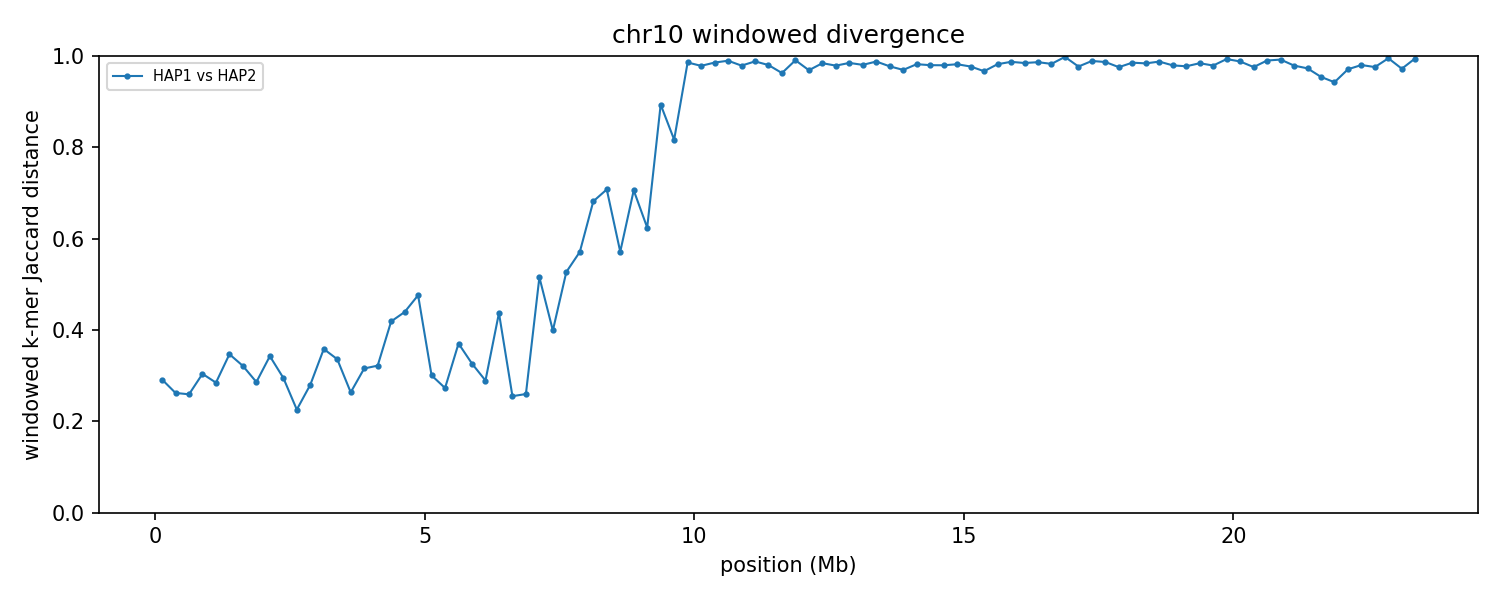

Values plotted in this chart, from the file beside it:
group	win_start	win_end	unit_a	unit_b	hap_a	hap_b	chrom_a	chrom_b	kmers_a	kmers_b	shared	union	jaccard_distance
chr10	1	250000	HAP1_chr10	HAP2_chr10	HAP1	HAP2	10	10	235505	233547	194531	274521	0.2914
chr10	250001	500000	HAP1_chr10	HAP2_chr10	HAP1	HAP2	10	10	246703	246281	209329	283655	0.262
chr10	500001	750000	HAP1_chr10	HAP2_chr10	HAP1	HAP2	10	10	245917	246032	209376	282573	0.259
chr10	750001	1000000	HAP1_chr10	HAP2_chr10	HAP1	HAP2	10	10	246643	247087	202638	291092	0.3039
chr10	1000001	1250000	HAP1_chr10	HAP2_chr10	HAP1	HAP2	10	10	239631	240351	200176	279806	0.2846
chr10	1250001	1500000	HAP1_chr10	HAP2_chr10	HAP1	HAP2	10	10	221350	226056	176771	270635	0.3468
chr10	1500001	1750000	HAP1_chr10	HAP2_chr10	HAP1	HAP2	10	10	243726	244512	197404	290834	0.3212
chr10	1750001	2000000	HAP1_chr10	HAP2_chr10	HAP1	HAP2	10	10	247661	244921	205209	287373	0.2859
chr10	2000001	2250000	HAP1_chr10	HAP2_chr10	HAP1	HAP2	10	10	246712	240234	193147	293799	0.3426
chr10	2250001	2500000	HAP1_chr10	HAP2_chr10	HAP1	HAP2	10	10	236574	242700	198188	281086	0.2949
chr10	2500001	2750000	HAP1_chr10	HAP2_chr10	HAP1	HAP2	10	10	224900	219549	193978	250471	0.2255
chr10	2750001	3000000	HAP1_chr10	HAP2_chr10	HAP1	HAP2	10	10	246605	246379	206386	286598	0.2799
chr10	3000001	3250000	HAP1_chr10	HAP2_chr10	HAP1	HAP2	10	10	234798	236025	184038	286785	0.3583
chr10	3250001	3500000	HAP1_chr10	HAP2_chr10	HAP1	HAP2	10	10	242570	244846	194503	292913	0.336
chr10	3500001	3750000	HAP1_chr10	HAP2_chr10	HAP1	HAP2	10	10	243846	243669	206794	280721	0.2633
chr10	3750001	4000000	HAP1_chr10	HAP2_chr10	HAP1	HAP2	10	10	243221	239680	196202	286699	0.3157
chr10	4000001	4250000	HAP1_chr10	HAP2_chr10	HAP1	HAP2	10	10	241431	243726	196066	289091	0.3218
chr10	4250001	4500000	HAP1_chr10	HAP2_chr10	HAP1	HAP2	10	10	239810	238531	175841	302500	0.4187
chr10	4500001	4750000	HAP1_chr10	HAP2_chr10	HAP1	HAP2	10	10	243591	244754	175462	312883	0.4392
chr10	4750001	5000000	HAP1_chr10	HAP2_chr10	HAP1	HAP2	10	10	231174	238862	161623	308413	0.476
chr10	5000001	5250000	HAP1_chr10	HAP2_chr10	HAP1	HAP2	10	10	241326	244206	199839	285693	0.3005
chr10	5250001	5500000	HAP1_chr10	HAP2_chr10	HAP1	HAP2	10	10	243144	242673	204544	281273	0.2728
chr10	5500001	5750000	HAP1_chr10	HAP2_chr10	HAP1	HAP2	10	10	245835	242747	188798	299784	0.3702
chr10	5750001	6000000	HAP1_chr10	HAP2_chr10	HAP1	HAP2	10	10	235796	234575	189352	281019	0.3262
chr10	6000001	6250000	HAP1_chr10	HAP2_chr10	HAP1	HAP2	10	10	234980	220481	189234	266227	0.2892
chr10	6250001	6500000	HAP1_chr10	HAP2_chr10	HAP1	HAP2	10	10	235905	226740	166633	296012	0.4371
chr10	6500001	6750000	HAP1_chr10	HAP2_chr10	HAP1	HAP2	10	10	235629	231968	199641	267956	0.2549
chr10	6750001	7000000	HAP1_chr10	HAP2_chr10	HAP1	HAP2	10	10	241220	243869	206359	278730	0.2596
chr10	7000001	7250000	HAP1_chr10	HAP2_chr10	HAP1	HAP2	10	10	240237	236685	155676	321246	0.5154
chr10	7250001	7500000	HAP1_chr10	HAP2_chr10	HAP1	HAP2	10	10	239689	236855	178916	297628	0.3989
chr10	7500001	7750000	HAP1_chr10	HAP2_chr10	HAP1	HAP2	10	10	203332	237364	141513	299183	0.527
chr10	7750001	8000000	HAP1_chr10	HAP2_chr10	HAP1	HAP2	10	10	239051	238287	143326	334012	0.5709
chr10	8000001	8250000	HAP1_chr10	HAP2_chr10	HAP1	HAP2	10	10	240173	235907	114950	361130	0.6817
chr10	8250001	8500000	HAP1_chr10	HAP2_chr10	HAP1	HAP2	10	10	228019	235656	104861	358814	0.7078
chr10	8500001	8750000	HAP1_chr10	HAP2_chr10	HAP1	HAP2	10	10	234028	233104	140180	326952	0.5713
chr10	8750001	9000000	HAP1_chr10	HAP2_chr10	HAP1	HAP2	10	10	235259	237228	107395	365092	0.7058
chr10	9000001	9250000	HAP1_chr10	HAP2_chr10	HAP1	HAP2	10	10	240239	225874	127307	338806	0.6242
chr10	9250001	9500000	HAP1_chr10	HAP2_chr10	HAP1	HAP2	10	10	194777	178839	35941	337675	0.8936
chr10	9500001	9750000	HAP1_chr10	HAP2_chr10	HAP1	HAP2	10	10	220259	227208	69296	378171	0.8168
chr10	9750001	10000000	HAP1_chr10	HAP2_chr10	HAP1	HAP2	10	10	205123	230020	6090	429053	0.9858
chr10	10000001	10250000	HAP1_chr10	HAP2_chr10	HAP1	HAP2	10	10	213186	243126	9634	446678	0.9784
chr10	10250001	10500000	HAP1_chr10	HAP2_chr10	HAP1	HAP2	10	10	233289	241049	6742	467596	0.9856
chr10	10500001	10750000	HAP1_chr10	HAP2_chr10	HAP1	HAP2	10	10	241986	234705	4872	471819	0.9897
chr10	10750001	11000000	HAP1_chr10	HAP2_chr10	HAP1	HAP2	10	10	236009	233300	9684	459625	0.9789
chr10	11000001	11250000	HAP1_chr10	HAP2_chr10	HAP1	HAP2	10	10	225062	238298	5416	457944	0.9882
chr10	11250001	11500000	HAP1_chr10	HAP2_chr10	HAP1	HAP2	10	10	241303	228240	9120	460423	0.9802
chr10	11500001	11750000	HAP1_chr10	HAP2_chr10	HAP1	HAP2	10	10	227452	232880	16561	443771	0.9627
chr10	11750001	12000000	HAP1_chr10	HAP2_chr10	HAP1	HAP2	10	10	226909	215216	4076	438049	0.9907
chr10	12000001	12250000	HAP1_chr10	HAP2_chr10	HAP1	HAP2	10	10	231390	238862	14199	456053	0.9689
chr10	12250001	12500000	HAP1_chr10	HAP2_chr10	HAP1	HAP2	10	10	191082	238687	6655	423114	0.9843
chr10	12500001	12750000	HAP1_chr10	HAP2_chr10	HAP1	HAP2	10	10	237955	230260	9673	458542	0.9789
chr10	12750001	13000000	HAP1_chr10	HAP2_chr10	HAP1	HAP2	10	10	223226	240244	6921	456549	0.9848
chr10	13000001	13250000	HAP1_chr10	HAP2_chr10	HAP1	HAP2	10	10	158510	185917	6561	337866	0.9806
chr10	13250001	13500000	HAP1_chr10	HAP2_chr10	HAP1	HAP2	10	10	241041	235218	5700	470559	0.9879
chr10	13500001	13750000	HAP1_chr10	HAP2_chr10	HAP1	HAP2	10	10	220547	234011	10084	444474	0.9773
chr10	13750001	14000000	HAP1_chr10	HAP2_chr10	HAP1	HAP2	10	10	187688	228124	12283	403529	0.9696
chr10	14000001	14250000	HAP1_chr10	HAP2_chr10	HAP1	HAP2	10	10	233089	239744	8322	464511	0.9821
chr10	14250001	14500000	HAP1_chr10	HAP2_chr10	HAP1	HAP2	10	10	198514	233453	8506	423461	0.9799
chr10	14500001	14750000	HAP1_chr10	HAP2_chr10	HAP1	HAP2	10	10	185302	241396	8500	418198	0.9797
chr10	14750001	15000000	HAP1_chr10	HAP2_chr10	HAP1	HAP2	10	10	241847	239387	8527	472707	0.982
... 34 more rows
